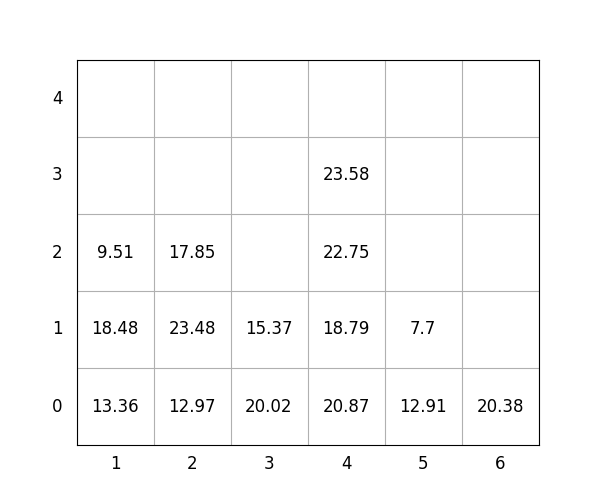

The data file committed next to this chart (first rows):
idx, loc_x, loc_y, loc_z, weight, group, score, seq, reloc, size(ft)
1, 2, 0, 0, 12.97, 2, 213, 1, 0, 20
2, 6, 0, 0, 20.38, 3, 320.4, 2, 0, 20
3, 2, 0, 1, 23.48, 2, 223.5, 3, 0, 20
4, 3, 0, 0, 20.02, 2, 220, 4, 0, 20
5, 4, 0, 0, 20.87, 1, 120.9, 5, 0, 20
6, 2, 0, 2, 17.85, 3, 317.9, 6, 0, 20
7, 4, 0, 1, 18.79, 2, 218.8, 7, 0, 20
8, 1, 0, 0, 13.36, 0, 13.36, 8, 0, 20
9, 3, 0, 1, 15.37, 3, 315.4, 9, 0, 20
10, 1, 0, 1, 18.48, 0, 18.48, 10, 0, 20
11, 4, 0, 2, 22.75, 2, 222.8, 11, 0, 20
12, 4, 0, 3, 23.58, 2, 223.6, 12, 0, 20
13, 1, 0, 2, 9.51, 1, 109.5, 13, 0, 20
14, 5, 0, 0, 12.91, 0, 12.91, 14, 0, 20
15, 5, 0, 1, 7.7, 3, 307.7, 15, 0, 20
